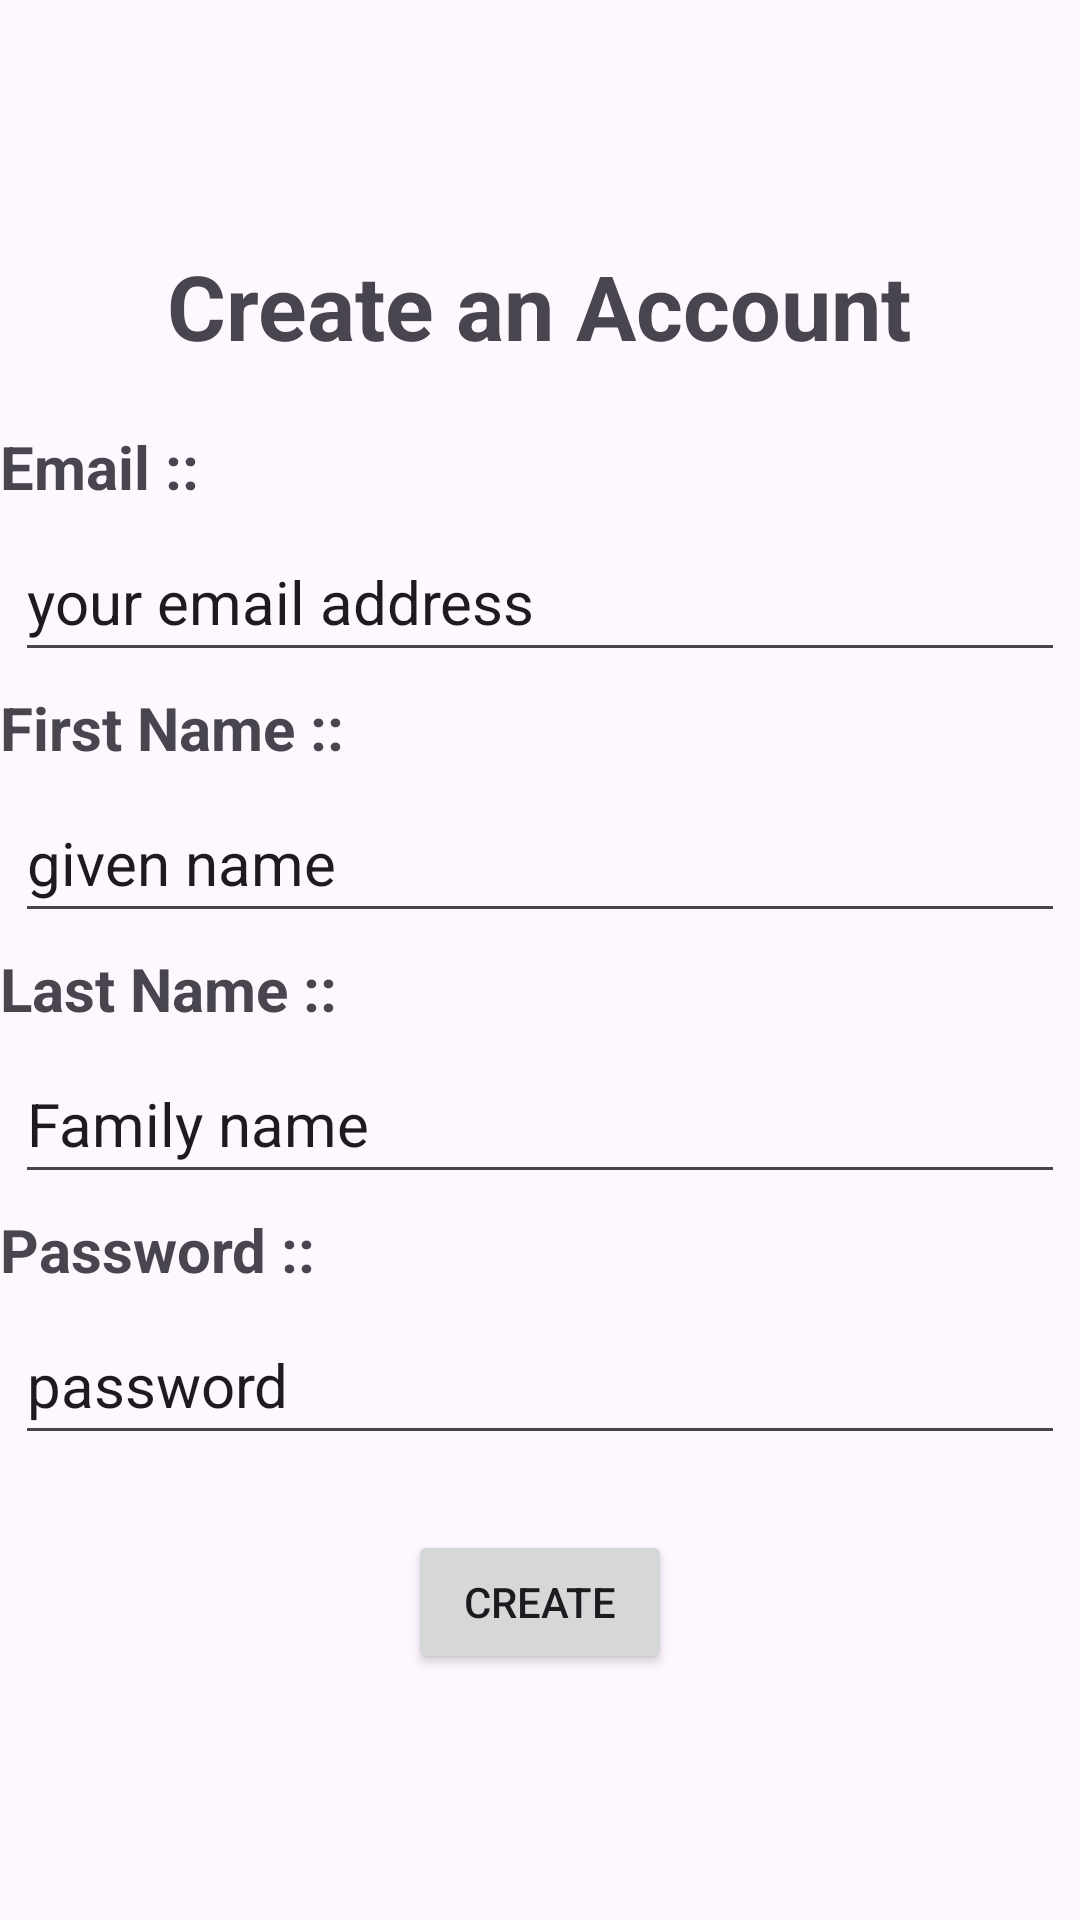

Produce the Android XML layout that renders to this screen, including the resource entries it uses.
<!-- AndroidManifest.xml: application theme Theme.Project_firstpage -->
<!-- res/layout/activity_accountcreation.xml -->
<?xml version="1.0" encoding="utf-8"?>
<LinearLayout xmlns:android="http://schemas.android.com/apk/res/android"
    xmlns:app="http://schemas.android.com/apk/res-auto"
    xmlns:tools="http://schemas.android.com/tools"
    android:id="@+id/main"
    android:layout_width="match_parent"
    android:layout_height="match_parent"
    tools:context=".Accountcreation"
    android:orientation="vertical"
    android:gravity="center">


        <TextView
            android:layout_width="wrap_content"
            android:layout_height="wrap_content"
            android:text="Create an Account"
            android:textStyle="bold"
            android:layout_margin="20dp"
            android:textSize="30sp"/>

        <TextView
            android:layout_width="wrap_content"
            android:layout_height="wrap_content"
            android:text="Email ::"
            android:textSize="20sp"
            android:textStyle="bold"
            android:layout_gravity="left"/>

        <EditText
            android:id="@+id/createAccountemail"
            android:layout_width="match_parent"
            android:layout_height="50dp"
            android:layout_margin="5dp"
            android:text="your email address"
            android:inputType="textEmailAddress"
            android:textSize="20sp"
            />
        <TextView
            android:layout_width="wrap_content"
            android:layout_height="wrap_content"
            android:text="First Name ::"
            android:textSize="20sp"
            android:textStyle="bold"
            android:layout_gravity="left"/>

        <EditText
            android:id="@+id/FirstName"
            android:layout_width="match_parent"
            android:layout_height="50dp"
            android:layout_margin="5dp"
            android:text="given name"
            android:inputType="textEmailAddress"
            android:textSize="20sp"
            />
        <TextView
            android:layout_width="wrap_content"
            android:layout_height="wrap_content"
            android:text="Last Name ::"
            android:textSize="20sp"
            android:textStyle="bold"
            android:layout_gravity="left"/>

        <EditText
            android:id="@+id/lastname"
            android:layout_width="match_parent"
            android:layout_height="50dp"
            android:layout_margin="5dp"
            android:text="Family name"
            android:inputType="textEmailAddress"
            android:textSize="20sp"
            />
        <TextView
            android:layout_width="wrap_content"
            android:layout_height="wrap_content"
            android:text="Password ::"
            android:textSize="20sp"
            android:textStyle="bold"
            android:layout_gravity="left"/>

        <EditText
            android:id="@+id/passwordcreatin"
            android:layout_width="match_parent"
            android:layout_height="50dp"
            android:layout_margin="5dp"
            android:text="password"
            android:textSize="20sp"
            />


        <Button
            android:id="@+id/accountsubmitbutton"
            android:layout_width="wrap_content"
            android:layout_height="wrap_content"
            android:text="Create"
            android:layout_margin="20dp"/>




</LinearLayout>
<!-- resources referenced by this layout -->
<resources>
  <style name="Theme.Project_firstpage" parent="Base.Theme.Project_firstpage" />
  <style name="Base.Theme.Project_firstpage" parent="Theme.Material3.DayNight.NoActionBar">
          
          
          <item name="android:statusBarColor">@color/primary</item>
      </style>
  <color name="primary">#414F99</color>
</resources>
